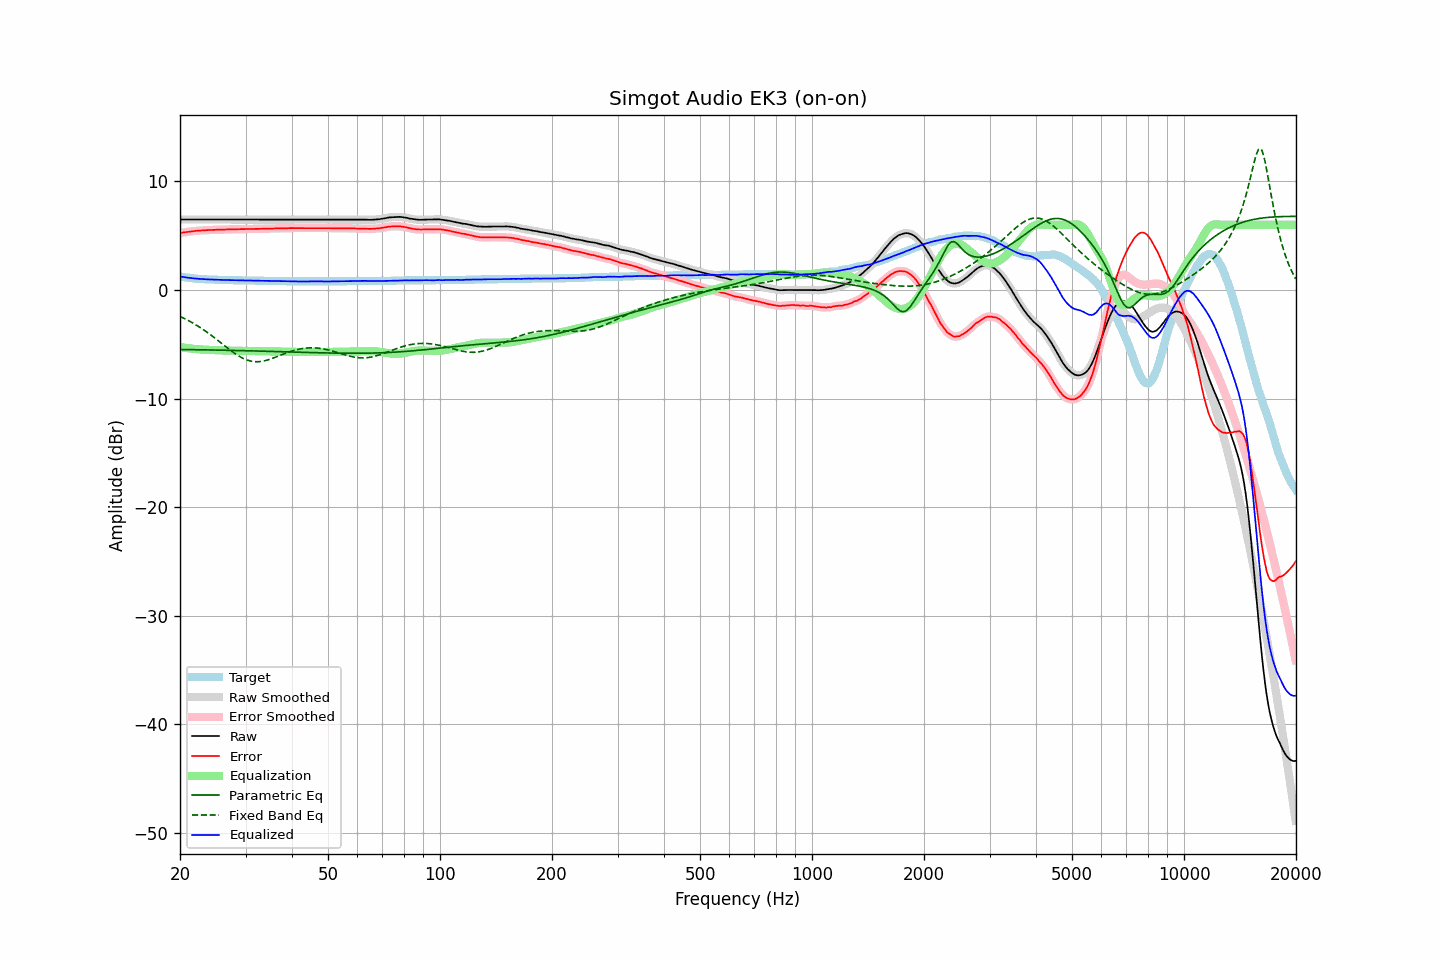

The table this chart was drawn from, first rows:
frequency, raw, error, smoothed, error_smoothed, equalization, parametric_eq, fixed_band_eq, equalized_raw, equalized_smoothed, target
20.00, 6.49, 5.25, 6.49, 5.25, -5.25, -5.48, -2.43, 1.24, 1.24, 1.24
20.20, 6.49, 5.28, 6.49, 5.27, -5.27, -5.48, -2.50, 1.22, 1.22, 1.21
20.40, 6.49, 5.30, 6.49, 5.29, -5.29, -5.48, -2.57, 1.20, 1.20, 1.19
20.61, 6.49, 5.32, 6.49, 5.32, -5.32, -5.48, -2.64, 1.17, 1.17, 1.17
20.81, 6.49, 5.34, 6.49, 5.34, -5.34, -5.48, -2.72, 1.15, 1.15, 1.15
21.02, 6.49, 5.36, 6.49, 5.36, -5.36, -5.49, -2.80, 1.13, 1.13, 1.13
21.23, 6.49, 5.38, 6.49, 5.38, -5.38, -5.49, -2.87, 1.11, 1.11, 1.11
21.44, 6.49, 5.40, 6.49, 5.40, -5.40, -5.49, -2.96, 1.09, 1.09, 1.09
21.66, 6.49, 5.42, 6.49, 5.41, -5.41, -5.49, -3.04, 1.08, 1.08, 1.07
21.87, 6.49, 5.43, 6.49, 5.43, -5.43, -5.50, -3.13, 1.06, 1.06, 1.06
22.09, 6.49, 5.45, 6.49, 5.44, -5.44, -5.50, -3.22, 1.05, 1.05, 1.04
22.31, 6.49, 5.46, 6.49, 5.46, -5.46, -5.50, -3.31, 1.03, 1.03, 1.03
22.54, 6.49, 5.47, 6.49, 5.47, -5.47, -5.50, -3.40, 1.02, 1.02, 1.02
22.76, 6.49, 5.48, 6.49, 5.48, -5.48, -5.51, -3.50, 1.01, 1.01, 1.01
22.99, 6.49, 5.49, 6.49, 5.49, -5.49, -5.51, -3.60, 1.00, 1.00, 1.00
23.22, 6.49, 5.50, 6.49, 5.50, -5.50, -5.51, -3.70, 0.99, 0.99, 0.99
23.45, 6.49, 5.51, 6.49, 5.51, -5.50, -5.51, -3.80, 0.99, 0.99, 0.98
23.69, 6.49, 5.52, 6.49, 5.51, -5.51, -5.52, -3.91, 0.98, 0.98, 0.97
23.92, 6.49, 5.52, 6.49, 5.52, -5.52, -5.52, -4.01, 0.97, 0.97, 0.97
24.16, 6.49, 5.53, 6.49, 5.52, -5.52, -5.52, -4.12, 0.97, 0.97, 0.96
24.40, 6.49, 5.53, 6.49, 5.53, -5.53, -5.52, -4.23, 0.96, 0.96, 0.96
24.65, 6.49, 5.54, 6.49, 5.53, -5.54, -5.53, -4.35, 0.95, 0.95, 0.95
24.89, 6.49, 5.54, 6.49, 5.54, -5.54, -5.53, -4.46, 0.95, 0.95, 0.95
25.14, 6.49, 5.55, 6.49, 5.55, -5.55, -5.53, -4.58, 0.94, 0.94, 0.94
25.39, 6.49, 5.56, 6.49, 5.55, -5.55, -5.54, -4.69, 0.94, 0.94, 0.93
25.65, 6.49, 5.56, 6.49, 5.56, -5.56, -5.54, -4.81, 0.93, 0.93, 0.93
25.91, 6.49, 5.57, 6.49, 5.56, -5.56, -5.54, -4.93, 0.93, 0.93, 0.92
26.16, 6.49, 5.57, 6.49, 5.57, -5.57, -5.55, -5.05, 0.92, 0.92, 0.92
26.43, 6.49, 5.57, 6.49, 5.57, -5.57, -5.55, -5.17, 0.92, 0.92, 0.92
26.69, 6.49, 5.58, 6.49, 5.57, -5.57, -5.55, -5.28, 0.92, 0.92, 0.91
26.96, 6.49, 5.58, 6.49, 5.58, -5.58, -5.55, -5.40, 0.91, 0.91, 0.91
27.23, 6.49, 5.59, 6.49, 5.58, -5.58, -5.56, -5.51, 0.91, 0.91, 0.90
27.50, 6.49, 5.59, 6.49, 5.59, -5.59, -5.56, -5.62, 0.90, 0.90, 0.90
27.77, 6.49, 5.59, 6.49, 5.59, -5.59, -5.56, -5.73, 0.90, 0.90, 0.90
28.05, 6.49, 5.60, 6.49, 5.59, -5.59, -5.57, -5.83, 0.90, 0.90, 0.89
28.33, 6.49, 5.60, 6.49, 5.60, -5.60, -5.57, -5.93, 0.89, 0.89, 0.89
28.62, 6.49, 5.60, 6.49, 5.60, -5.60, -5.57, -6.03, 0.89, 0.89, 0.89
28.90, 6.49, 5.61, 6.49, 5.60, -5.60, -5.58, -6.12, 0.89, 0.89, 0.88
29.19, 6.49, 5.61, 6.49, 5.61, -5.60, -5.58, -6.20, 0.89, 0.89, 0.88
29.48, 6.49, 5.61, 6.49, 5.61, -5.61, -5.59, -6.28, 0.88, 0.88, 0.88
29.78, 6.49, 5.61, 6.49, 5.61, -5.61, -5.59, -6.35, 0.88, 0.88, 0.88
30.08, 6.49, 5.61, 6.49, 5.61, -5.61, -5.59, -6.41, 0.88, 0.88, 0.88
30.38, 6.49, 5.62, 6.49, 5.61, -5.61, -5.60, -6.46, 0.88, 0.88, 0.87
30.68, 6.49, 5.62, 6.49, 5.61, -5.61, -5.60, -6.51, 0.88, 0.88, 0.87
30.99, 6.49, 5.62, 6.49, 5.62, -5.62, -5.60, -6.55, 0.87, 0.87, 0.87
31.30, 6.49, 5.62, 6.49, 5.62, -5.62, -5.61, -6.57, 0.87, 0.87, 0.87
31.61, 6.49, 5.63, 6.49, 5.62, -5.62, -5.61, -6.59, 0.87, 0.87, 0.86
31.93, 6.49, 5.63, 6.49, 5.63, -5.63, -5.62, -6.60, 0.86, 0.86, 0.86
32.24, 6.49, 5.63, 6.49, 5.63, -5.63, -5.62, -6.61, 0.86, 0.86, 0.86
32.57, 6.49, 5.64, 6.49, 5.63, -5.63, -5.62, -6.60, 0.86, 0.86, 0.85
32.89, 6.49, 5.64, 6.49, 5.64, -5.64, -5.63, -6.59, 0.85, 0.85, 0.85
33.22, 6.49, 5.64, 6.49, 5.64, -5.64, -5.63, -6.57, 0.85, 0.85, 0.85
33.55, 6.49, 5.65, 6.49, 5.64, -5.64, -5.64, -6.54, 0.85, 0.85, 0.84
33.89, 6.49, 5.65, 6.49, 5.65, -5.65, -5.64, -6.50, 0.84, 0.84, 0.84
34.23, 6.49, 5.65, 6.49, 5.65, -5.65, -5.64, -6.47, 0.84, 0.84, 0.84
34.57, 6.49, 5.66, 6.49, 5.65, -5.65, -5.65, -6.42, 0.84, 0.84, 0.83
34.92, 6.49, 5.66, 6.49, 5.66, -5.66, -5.65, -6.37, 0.83, 0.83, 0.83
35.27, 6.49, 5.66, 6.49, 5.66, -5.66, -5.66, -6.32, 0.83, 0.83, 0.83
35.62, 6.49, 5.67, 6.49, 5.66, -5.66, -5.66, -6.27, 0.83, 0.83, 0.82
35.97, 6.49, 5.67, 6.49, 5.67, -5.66, -5.66, -6.21, 0.83, 0.83, 0.82
... 635 more rows
